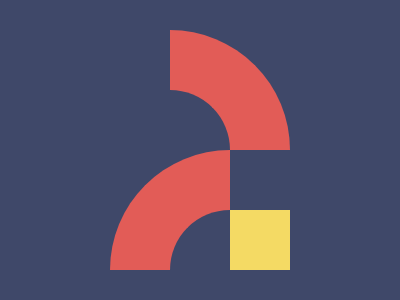

Reproduce this picture with HTML and CSS.

<div class="one"></div>
<div class="two"></div>
<div class="three"></div>
<style>
  body {
    margin: 0;
    padding: 0;
    background-color: #3f4869;
    position: relative;
  }
  .one {
    position: absolute;
    width: 60px;
    height: 60px;
    border-right: 60px solid #e25c57;
    border-bottom: 60px solid #e25c57;
    left: 170px;
    top: 10%;
    transform: rotate(-90deg);
    border-bottom-right-radius: 120px;
  }
  .two {
    content: "";
    width: 60px;
    height: 60px;
    border-right: 60px solid #e25c57;
    border-bottom: 60px solid #e25c57;
    left: 110px;
    top: 150px;
    transform: rotate(180deg);
    border-bottom-right-radius: 120px;
    position: absolute;
  }
  .three {
    height: 60px;
    width: 60px;
    background-color: #f4da64;
    position: absolute;
    bottom: 30px;
    right: 110px;
  }
</style>
